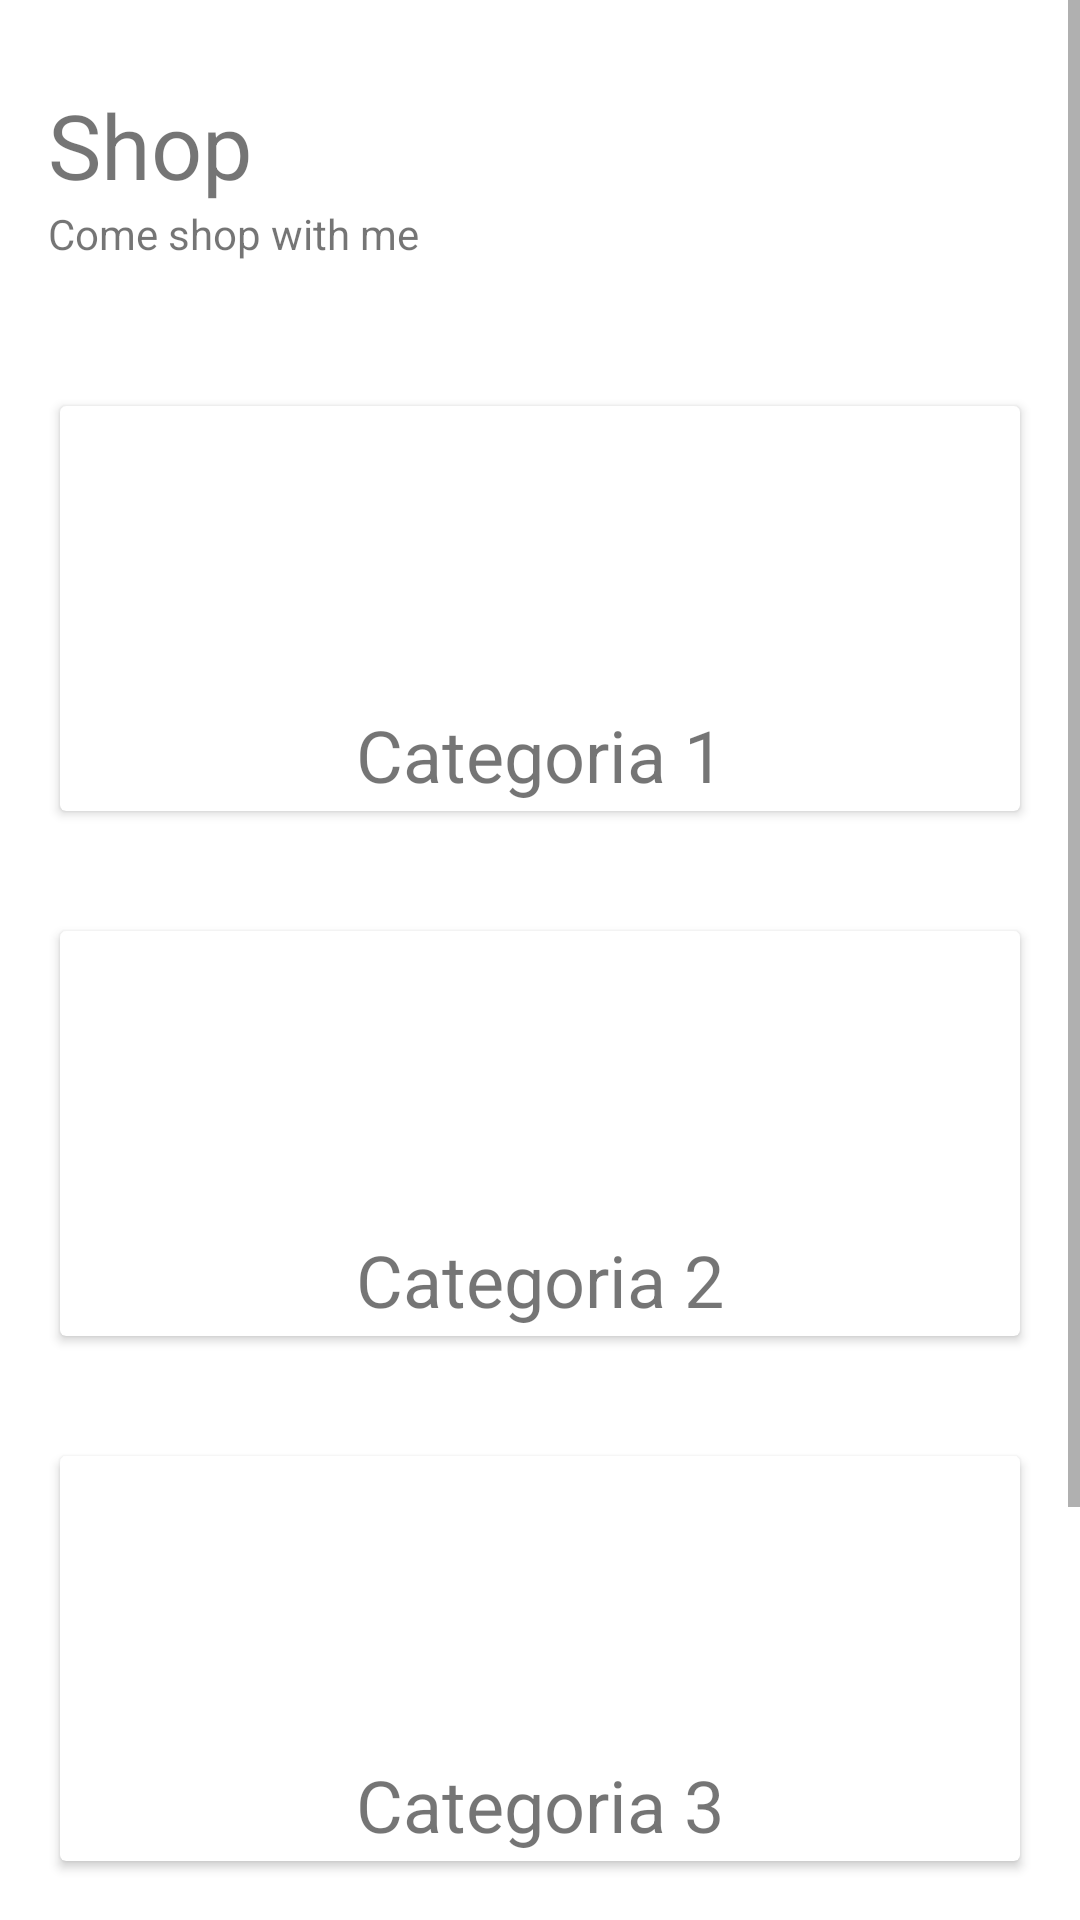

Reconstruct the res/layout file that produces this screen, plus the resources it refers to.
<!-- AndroidManifest.xml: application theme Theme.Magoro -->
<!-- res/layout/fragment_loja.xml -->
<?xml version="1.0" encoding="utf-8"?>
<ScrollView xmlns:android="http://schemas.android.com/apk/res/android"
    xmlns:app="http://schemas.android.com/apk/res-auto"
    xmlns:tools="http://schemas.android.com/tools"
    android:layout_width="match_parent"
    android:layout_height="match_parent"
    tools:context=".MainActivity">
    <androidx.constraintlayout.widget.ConstraintLayout
        android:layout_width="match_parent"
        android:layout_height="match_parent"
        android:background="#FFFFFF">

        

        <TextView
            android:id="@+id/textView"
            android:layout_width="0dp"
            android:layout_height="wrap_content"
            android:layout_marginStart="16dp"
            android:layout_marginTop="28dp"
            android:text="Shop"
            android:textSize="30sp"
            app:layout_constraintStart_toStartOf="parent"
            app:layout_constraintTop_toTopOf="parent" />

        <TextView
            android:id="@+id/textView2"
            android:layout_width="0dp"
            android:layout_height="wrap_content"
            android:layout_marginStart="16dp"
            android:text="Come shop with me"
            app:layout_constraintStart_toStartOf="parent"
            app:layout_constraintTop_toBottomOf="@+id/textView" />

        

        <LinearLayout
            android:id="@+id/linearLayout"
            android:layout_width="0dp"
            android:layout_height="175dp"
            android:layout_marginTop="28dp"
            android:orientation="horizontal"
            android:padding="10dp"
            app:layout_constraintEnd_toEndOf="parent"
            app:layout_constraintHorizontal_bias="0.0"
            app:layout_constraintStart_toStartOf="parent"
            app:layout_constraintTop_toBottomOf="@+id/textView2">

            <androidx.cardview.widget.CardView
                android:layout_width="0dp"
                android:layout_height="match_parent"
                android:layout_margin="10dp"
                android:layout_weight="1">

                <RelativeLayout
                    android:layout_width="match_parent"
                    android:layout_height="match_parent">

                    <TextView
                        android:id="@+id/textView3"
                        android:layout_width="wrap_content"
                        android:layout_height="wrap_content"
                        android:layout_below="@id/bus"
                        android:layout_centerHorizontal="true"
                        android:layout_marginTop="10dp"
                        android:text="Categoria 1"
                        android:textSize="24sp" />
                    
                    <ImageView
                        android:id="@+id/bus"
                        android:layout_width="75dp"
                        android:layout_height="75dp"
                        android:layout_centerHorizontal="true"
                        android:layout_marginTop="15dp" />
                    
                </RelativeLayout>
            </androidx.cardview.widget.CardView>


        </LinearLayout>

        <LinearLayout
            android:id="@+id/linearLayout2"
            android:layout_width="0dp"
            android:layout_height="175dp"
            android:orientation="horizontal"
            android:padding="10dp"
            app:layout_constraintEnd_toEndOf="parent"
            app:layout_constraintHorizontal_bias="0.0"
            app:layout_constraintStart_toStartOf="parent"
            app:layout_constraintTop_toBottomOf="@+id/linearLayout">
            <androidx.cardview.widget.CardView
                android:layout_width="0dp"
                android:layout_height="match_parent"
                android:layout_margin="10dp"
                android:layout_weight="1">
                <RelativeLayout
                    android:layout_width="match_parent"
                    android:layout_height="match_parent">
                    <TextView
                        android:id="@+id/textView6"
                        android:layout_width="wrap_content"
                        android:layout_height="wrap_content"
                        android:layout_below="@id/bus1"
                        android:layout_centerHorizontal="true"
                        android:layout_marginTop="10dp"
                        android:text="Categoria 2"
                        android:textSize="24sp"/>
                    /
                    <ImageView
                        android:id="@+id/bus1"
                        android:layout_width="75dp"
                        android:layout_height="75dp"
                        android:layout_centerHorizontal="true"
                        android:layout_marginTop="15dp"/>
                    /
                </RelativeLayout>
            </androidx.cardview.widget.CardView>
        </LinearLayout>
        <LinearLayout
            android:id="@+id/linearLayout3"
            android:layout_width="0dp"
            android:layout_height="175dp"
            android:orientation="horizontal"
            android:padding="10dp"
            app:layout_constraintEnd_toEndOf="parent"
            app:layout_constraintHorizontal_bias="0.0"
            app:layout_constraintStart_toStartOf="parent"
            app:layout_constraintTop_toBottomOf="@+id/linearLayout2">
            <androidx.cardview.widget.CardView
                android:layout_width="0dp"
                android:layout_height="match_parent"
                android:layout_margin="10dp"
                android:layout_weight="1">
                <RelativeLayout
                    android:layout_width="match_parent"
                    android:layout_height="match_parent">
                    <TextView
                        android:id="@+id/textView8"
                        android:layout_width="wrap_content"
                        android:layout_height="wrap_content"
                        android:layout_below="@id/cycle"
                        android:layout_centerHorizontal="true"
                        android:layout_marginTop="10dp"
                        android:text="Categoria 3"
                        android:textSize="24sp"/>
                    /
                    <ImageView
                        android:id="@+id/cycle"
                        android:layout_width="75dp"
                        android:layout_height="75dp"
                        android:layout_centerHorizontal="true"
                        android:layout_marginTop="15dp"/>
                    /
                </RelativeLayout>
            </androidx.cardview.widget.CardView>
        </LinearLayout>
        <LinearLayout
            android:layout_width="0dp"
            android:layout_height="175dp"
            android:orientation="horizontal"
            android:padding="10dp"
            app:layout_constraintEnd_toEndOf="parent"
            app:layout_constraintHorizontal_bias="0.0"
            app:layout_constraintStart_toStartOf="parent"
            app:layout_constraintTop_toBottomOf="@+id/linearLayout3">
            <androidx.cardview.widget.CardView
                android:layout_width="0dp"
                android:layout_height="match_parent"
                android:layout_margin="10dp"
                android:layout_weight="1">
                <RelativeLayout
                    android:layout_width="match_parent"
                    android:layout_height="match_parent">
                    <TextView
                        android:id="@+id/textView9"
                        android:layout_width="wrap_content"
                        android:layout_height="wrap_content"
                        android:layout_below="@id/c"
                        android:layout_centerHorizontal="true"
                        android:layout_marginTop="10dp"
                        android:text="Categoria 4"
                        android:textSize="24sp"/>
                    /
                    <ImageView
                        android:id="@+id/c"
                        android:layout_width="75dp"
                        android:layout_height="75dp"
                        android:layout_centerHorizontal="true"
                        android:layout_marginTop="15dp"/>
                    /
                </RelativeLayout>
            </androidx.cardview.widget.CardView>
        </LinearLayout>
    </androidx.constraintlayout.widget.ConstraintLayout>
</ScrollView>
<!-- resources referenced by this layout -->
<resources>
  <style name="Theme.Magoro" parent="Theme.MaterialComponents.DayNight.DarkActionBar">
          
          <item name="colorPrimary">@color/purple_500</item>
          <item name="colorPrimaryVariant">@color/purple_700</item>
          <item name="colorOnPrimary">@color/white</item>
          
          <item name="colorSecondary">@color/teal_200</item>
          <item name="colorSecondaryVariant">@color/teal_700</item>
          <item name="colorOnSecondary">@color/black</item>
          
          <item name="android:statusBarColor" tools:targetApi="l">?attr/colorPrimaryVariant</item>
          
      </style>
  <color name="purple_500">#FF6200EE</color>
  <color name="purple_700">#FF3700B3</color>
  <color name="white">#FFFFFFFF</color>
  <color name="teal_200">#FF03DAC5</color>
  <color name="teal_700">#FF018786</color>
  <color name="black">#FF000000</color>
</resources>
